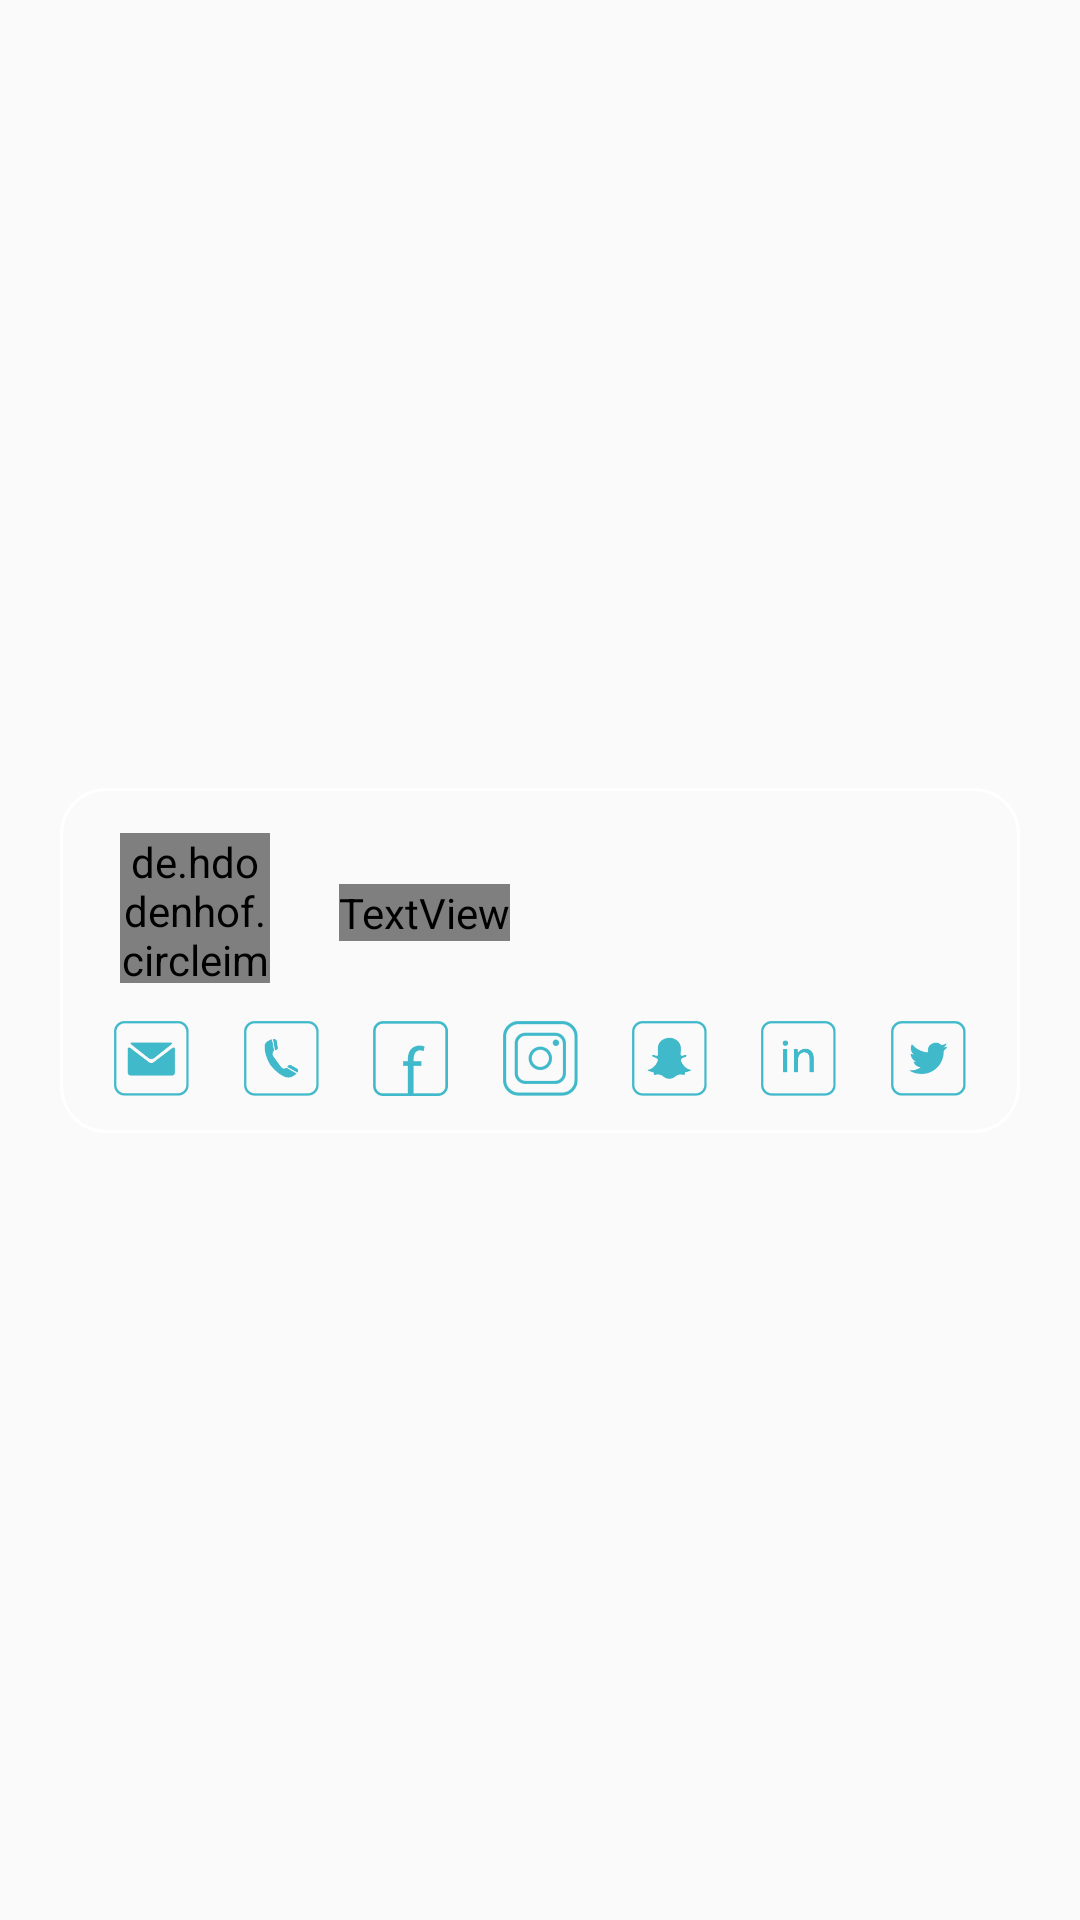

Reconstruct the res/layout file that produces this screen, plus the resources it refers to.
<!-- AndroidManifest.xml: application theme AppTheme -->
<!-- res/layout/friends_list_item.xml -->
<?xml version="1.0" encoding="utf-8"?>
<android.support.constraint.ConstraintLayout xmlns:android="http://schemas.android.com/apk/res/android"
    xmlns:app="http://schemas.android.com/apk/res-auto"
    xmlns:tools="http://schemas.android.com/tools"
    android:layout_width="match_parent"
    android:layout_height="wrap_content"
    >


    <android.support.constraint.ConstraintLayout
        android:id="@+id/friendlistCL"
        android:layout_width="match_parent"
        android:layout_height="115dp"
        android:layout_marginStart="20dp"
        android:layout_marginTop="10dp"
        android:layout_marginEnd="20dp"
        android:layout_marginBottom="10dp"
        android:background="@drawable/friend_list_item_background"
        app:layout_constraintBottom_toBottomOf="parent"
        app:layout_constraintEnd_toEndOf="parent"
        app:layout_constraintStart_toStartOf="parent"
        app:layout_constraintTop_toTopOf="parent">


        <de.hdodenhof.circleimageview.CircleImageView
            android:id="@+id/frnd_profilepic"
            android:layout_width="50dp"
            android:layout_height="50dp"
            android:layout_centerInParent="true"
            android:layout_marginStart="20dp"
            android:layout_marginTop="15dp"
            android:scaleType="centerCrop"
            android:src="@drawable/profilepic"
            app:layout_constraintStart_toStartOf="parent"
            app:layout_constraintTop_toTopOf="parent" />

        <TextView
            android:id="@+id/frnd_nametv"
            android:layout_width="wrap_content"
            android:layout_height="wrap_content"
            android:layout_marginStart="8dp"
            android:layout_marginTop="32dp"
            android:layout_marginEnd="8dp"
            android:text="Usman Shahzad"
            android:textColor="#fff"
            android:textSize="15sp"
            android:fontFamily="@font/nunito_regular"
            app:layout_constraintEnd_toEndOf="parent"
            app:layout_constraintHorizontal_bias="0.085"
            app:layout_constraintStart_toEndOf="@+id/frnd_profilepic"
            app:layout_constraintTop_toTopOf="parent" />

        <ImageView
            android:id="@+id/frnd_list_twitter"
            android:layout_width="25dp"
            android:layout_height="25dp"
            app:layout_constraintEnd_toEndOf="parent"
            app:layout_constraintStart_toEndOf="@+id/frnd_list_linkedin"
            app:layout_constraintTop_toTopOf="@+id/frnd_list_instagram"
            app:srcCompat="@drawable/twitter" />

        <ImageView
            android:id="@+id/frnd_list_linkedin"
            android:layout_width="25dp"
            android:layout_height="25dp"
            app:layout_constraintEnd_toStartOf="@+id/frnd_list_twitter"
            app:layout_constraintStart_toEndOf="@+id/frnd_list_snapchat"
            app:layout_constraintTop_toTopOf="@+id/frnd_list_instagram"
            app:srcCompat="@drawable/linkedin" />

        <ImageView
            android:id="@+id/frnd_list_facebook"
            android:layout_width="25dp"
            android:layout_height="25dp"
            app:layout_constraintEnd_toStartOf="@+id/frnd_list_instagram"
            app:layout_constraintStart_toEndOf="@+id/frnd_list_phone"
            app:layout_constraintTop_toTopOf="@+id/frnd_list_instagram"
            app:srcCompat="@drawable/facebook" />


        <ImageView
            android:id="@+id/frnd_list_instagram"
            android:layout_width="25dp"
            android:layout_height="25dp"
            app:layout_constraintBottom_toBottomOf="parent"
            app:layout_constraintEnd_toStartOf="@+id/frnd_list_snapchat"
            app:layout_constraintStart_toEndOf="@+id/frnd_list_facebook"
            app:layout_constraintTop_toBottomOf="@+id/frnd_profilepic"
            app:srcCompat="@drawable/instagram" />

        <ImageView
            android:id="@+id/frnd_list_snapchat"
            android:layout_width="25dp"
            android:layout_height="25dp"
            app:layout_constraintEnd_toStartOf="@+id/frnd_list_linkedin"
            app:layout_constraintStart_toEndOf="@+id/frnd_list_instagram"
            app:layout_constraintTop_toTopOf="@+id/frnd_list_instagram"
            app:srcCompat="@drawable/snapchat" />

        <ImageView
            android:id="@+id/frnd_list_email"
            android:layout_width="25dp"
            android:layout_height="25dp"
            app:layout_constraintEnd_toStartOf="@+id/frnd_list_phone"
            app:layout_constraintStart_toStartOf="parent"
            app:layout_constraintTop_toTopOf="@+id/frnd_list_instagram"
            app:srcCompat="@drawable/email" />

        <ImageView
            android:id="@+id/frnd_list_phone"
            android:layout_width="25dp"
            android:layout_height="25dp"
            app:layout_constraintEnd_toStartOf="@+id/frnd_list_facebook"
            app:layout_constraintStart_toEndOf="@+id/frnd_list_email"
            app:layout_constraintTop_toTopOf="@+id/frnd_list_instagram"
            app:srcCompat="@drawable/dialer" />

    </android.support.constraint.ConstraintLayout>


</android.support.constraint.ConstraintLayout>
<!-- resources referenced by this layout -->
<resources>
  <!-- drawable dialer: png bitmap (drawable-hdpi, 2344 bytes) -->
  <!-- drawable email: png bitmap (drawable-hdpi, 2311 bytes) -->
  <!-- drawable facebook: png bitmap (drawable-hdpi, 1480 bytes) -->
  <!-- drawable friend_list_item_background (drawable) -->
  <?xml version="1.0" encoding="utf-8"?>
  <shape xmlns:android="http://schemas.android.com/apk/res/android">
  
      
      
      <stroke android:width="1dp" android:color="#fff" />
  
      
      <corners android:radius="15dp" />
  
  </shape>
  <!-- drawable instagram: png bitmap (drawable-hdpi, 3680 bytes) -->
  <!-- drawable linkedin: png bitmap (drawable-hdpi, 1738 bytes) -->
  <!-- drawable profilepic: png bitmap (drawable-xxhdpi, 33176 bytes) -->
  <!-- drawable snapchat: png bitmap (drawable-hdpi, 2388 bytes) -->
  <!-- drawable twitter: png bitmap (drawable-hdpi, 2279 bytes) -->
  <style name="AppTheme" parent="Theme.AppCompat.Light.NoActionBar">
          
          <item name="colorPrimary">#000</item>
          <item name="colorPrimaryDark">#000</item>
          <item name="colorAccent">#0001</item>
      </style>
</resources>
